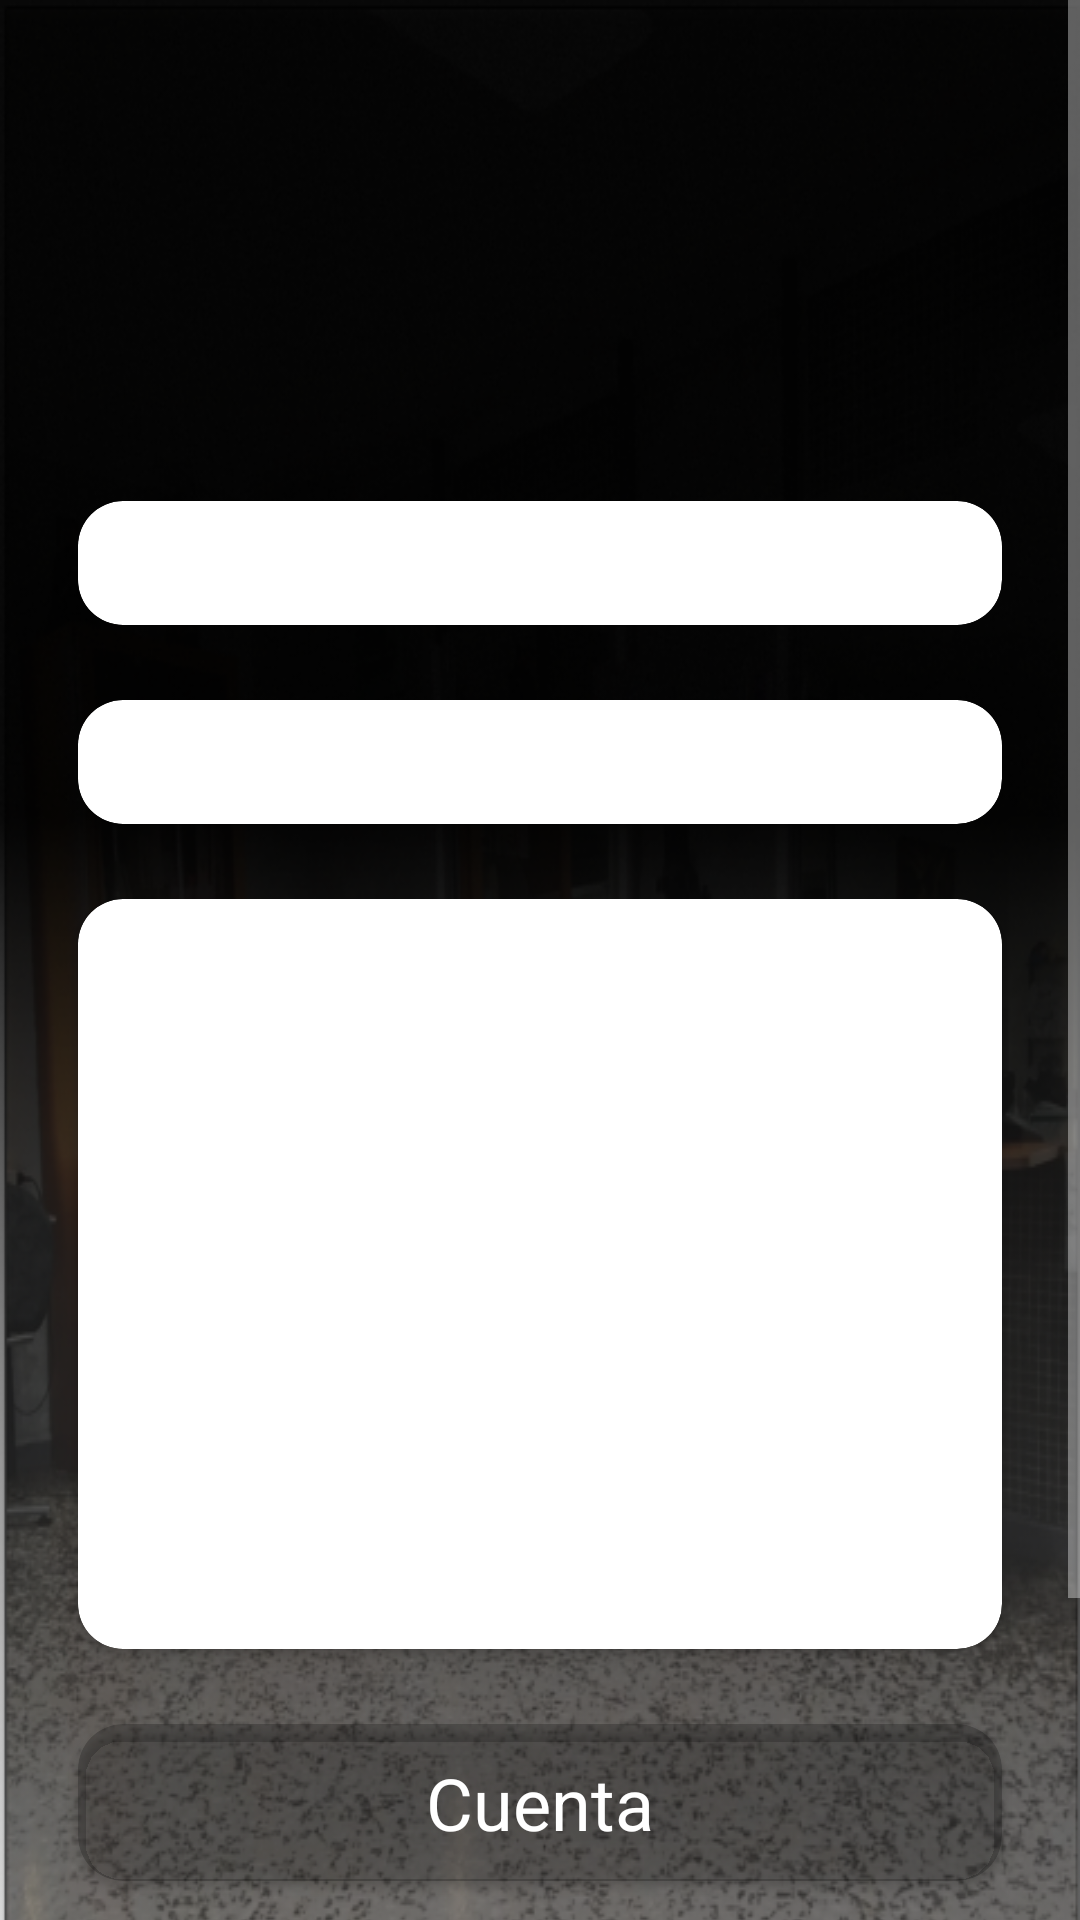

Android layout source for this screen:
<!-- AndroidManifest.xml: application theme Theme.AppCompat.NoActionBar -->
<!-- res/layout/fragment_gestionar_info.xml -->
<?xml version="1.0" encoding="utf-8"?>
<ScrollView
    android:orientation="vertical"
    android:layout_width="match_parent"
    android:layout_height="match_parent"
    android:fillViewport="true"
    xmlns:android="http://schemas.android.com/apk/res/android">

    <LinearLayout xmlns:android="http://schemas.android.com/apk/res/android"
        xmlns:tools="http://schemas.android.com/tools"
        android:layout_width="match_parent"
        android:layout_height="match_parent"
        xmlns:app="http://schemas.android.com/apk/res-auto"
        xmlns:gl="http://schemas.android.com/apk/res-auto"
        tools:context=".GestionarInfoFragment"
        android:background="@drawable/foto_pelu_editada"
        android:orientation="vertical"
        android:padding="16dp"
        android:gravity="center">

        <androidx.cardview.widget.CardView
            android:id="@+id/lunes"
            android:layout_width="match_parent"
            android:layout_height="wrap_content"
            app:cardCornerRadius="15dp"
            app:cardPreventCornerOverlap="true"
            android:layout_marginTop="25dp"
            android:layout_marginStart="10dp"
            android:layout_marginEnd="10dp"
            android:backgroundTint="@color/white">

            <EditText
                android:id="@+id/edit_direccion"
                android:layout_width="match_parent"
                android:layout_height="match_parent"
                android:textColor="@color/black"
                android:textColorHint="@color/light_gray_2"/>

        </androidx.cardview.widget.CardView>

        <androidx.cardview.widget.CardView
            android:id="@+id/martes"
            android:layout_width="match_parent"
            android:layout_height="wrap_content"
            app:cardCornerRadius="15dp"
            app:cardPreventCornerOverlap="true"
            android:layout_marginTop="25dp"
            android:layout_marginStart="10dp"
            android:layout_marginEnd="10dp"
            android:backgroundTint="@color/white">

            <EditText
                android:id="@+id/edit_num_telf"
                android:layout_width="match_parent"
                android:layout_height="match_parent"
                android:textColor="@color/black"
                android:textColorHint="@color/light_gray_2"/>

        </androidx.cardview.widget.CardView>

        <androidx.cardview.widget.CardView
            android:id="@+id/miercoles"
            android:layout_width="match_parent"
            android:layout_height="250dp"
            app:cardCornerRadius="15dp"
            app:cardPreventCornerOverlap="true"
            android:layout_marginTop="25dp"
            android:layout_marginStart="10dp"
            android:layout_marginEnd="10dp"
            android:backgroundTint="@color/white">

            <EditText
                android:id="@+id/edit_descripcion"
                android:layout_width="match_parent"
                android:layout_height="match_parent"
                android:textColor="@color/black"
                android:textColorHint="@color/light_gray_2"/>

        </androidx.cardview.widget.CardView>

        <androidx.cardview.widget.CardView
            android:id="@+id/button_edit_info"
            android:layout_width="match_parent"
            android:layout_height="wrap_content"
            app:cardCornerRadius="15dp"
            app:cardPreventCornerOverlap="true"
            android:layout_marginTop="25dp"
            android:layout_marginStart="10dp"
            android:layout_marginEnd="10dp"
            android:backgroundTint="@color/cardview_shadow_start_color"
            android:foreground="?android:attr/selectableItemBackground"
            android:clickable="true"
            android:focusable="true">

            <TextView
                android:layout_width="match_parent"
                android:layout_height="match_parent"
                android:paddingBottom="10dp"
                android:paddingTop="10dp"
                android:text="@string/button_gestionarInfo"
                android:textSize="24dp"
                android:textColor="@color/white"
                android:textAlignment="center"/>

        </androidx.cardview.widget.CardView>

    </LinearLayout>
</ScrollView>
<!-- resources referenced by this layout -->
<resources>
  <color name="black">#FF000000</color>
  <color name="light_gray_2">#FFa9a9a9</color>
  <color name="white">#FFFFFFFF</color>
  <!-- drawable foto_pelu_editada: png bitmap (drawable-v24, 419074 bytes) -->
  <string name="button_gestionarInfo">Cuenta</string>
</resources>
